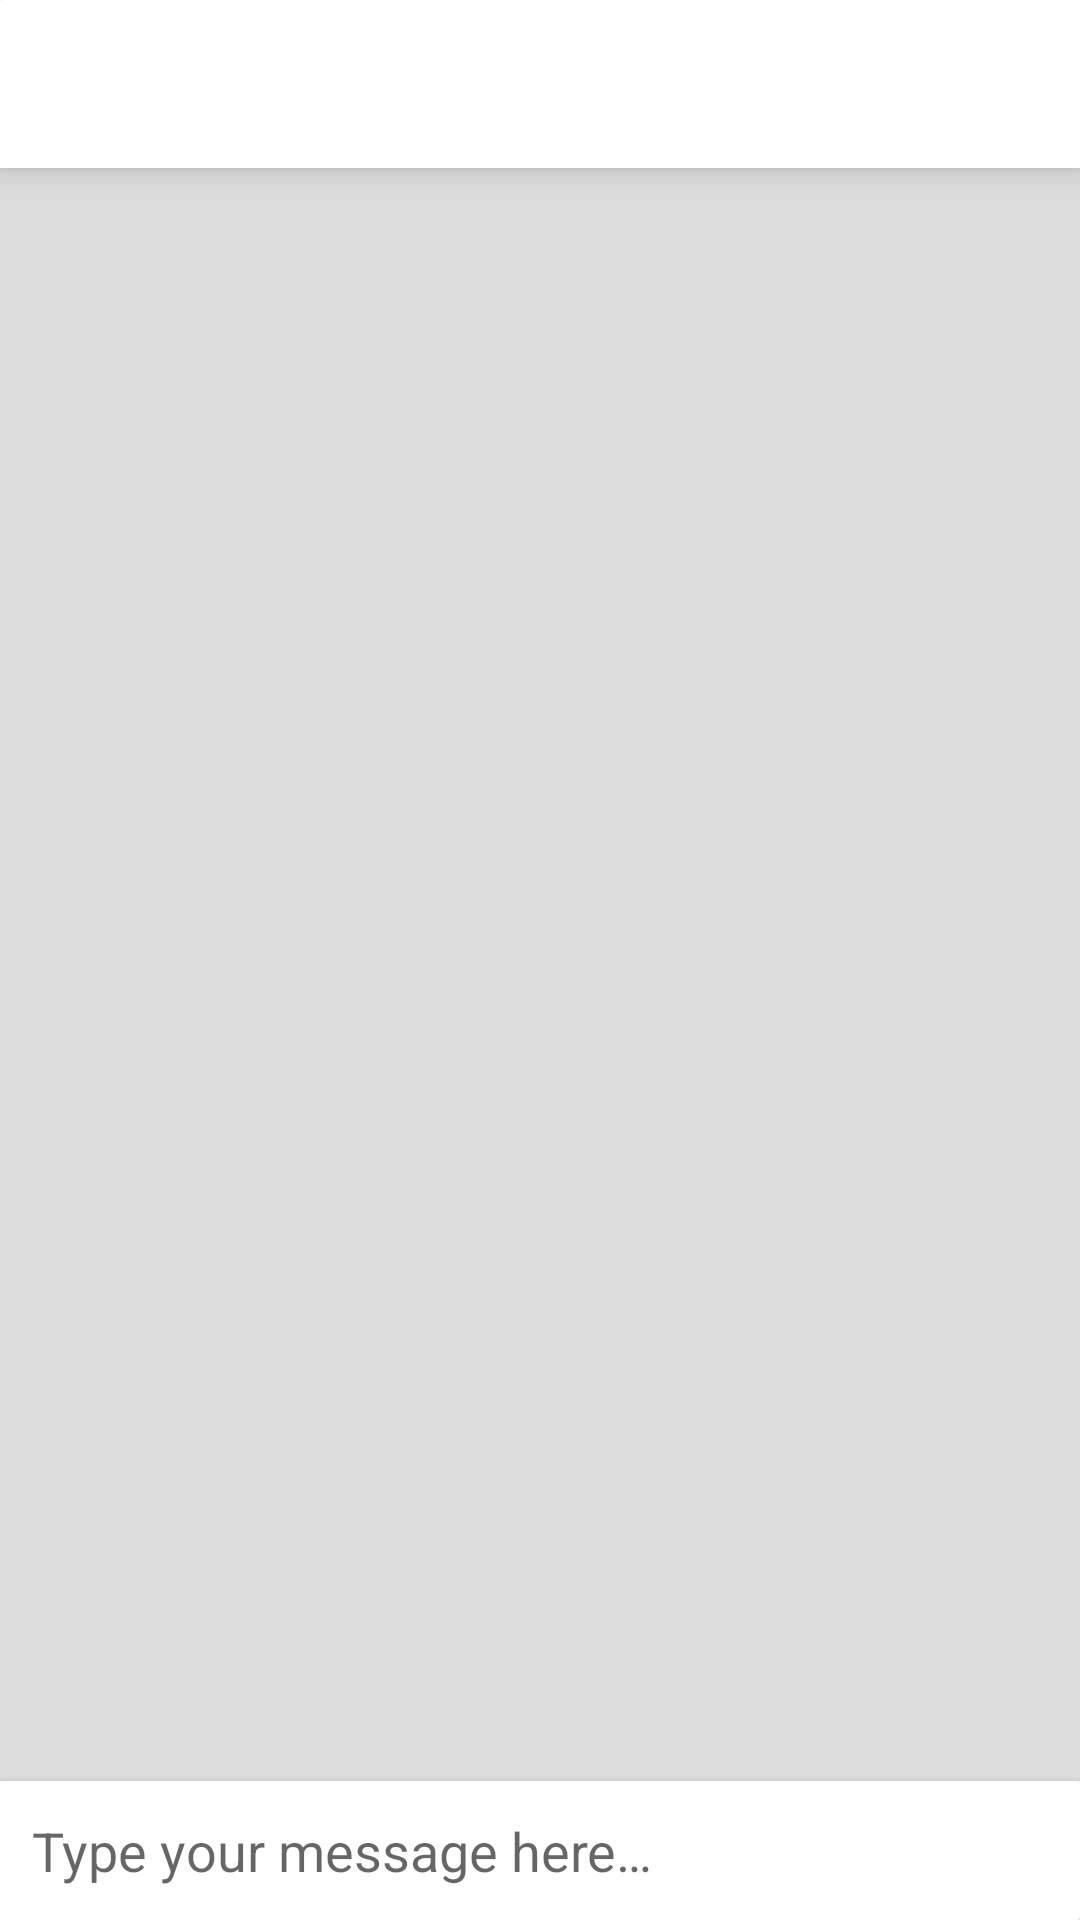

Android layout source for this screen:
<!-- AndroidManifest.xml: activity theme AppTheme.NoActionBar -->
<!-- res/layout/activity_main.xml -->
<?xml version="1.0" encoding="utf-8"?>
<android.support.constraint.ConstraintLayout xmlns:android="http://schemas.android.com/apk/res/android"
    xmlns:app="http://schemas.android.com/apk/res-auto"
    xmlns:tools="http://schemas.android.com/tools"
    android:layout_width="match_parent"
    android:layout_height="match_parent"
    tools:context=".MainActivity">

    <android.support.v7.widget.CardView
        android:id="@+id/cardView2"
        android:layout_width="match_parent"
        android:layout_height="wrap_content"
        android:layout_marginEnd="-1dp"
        android:layout_marginStart="-1dp"
        app:cardCornerRadius="1dp"
        app:cardElevation="6dp"
        app:layout_constraintEnd_toEndOf="parent"
        app:layout_constraintHorizontal_bias="1.0"
        app:layout_constraintStart_toStartOf="parent"
        app:layout_constraintTop_toTopOf="parent">

        <android.support.v7.widget.Toolbar
            android:id="@+id/contact_toolbar"
            android:layout_width="match_parent"
            android:layout_height="wrap_content" />
    </android.support.v7.widget.CardView>

    <android.support.v7.widget.RecyclerView
        android:id="@+id/contact_list"
        android:layout_width="0dp"
        android:layout_height="0dp"
        android:layout_weight="1"
        android:background="@color/chatBackground"
        app:layout_constraintBottom_toTopOf="@+id/cardView"
        app:layout_constraintEnd_toEndOf="parent"
        app:layout_constraintStart_toStartOf="parent"
        app:layout_constraintTop_toBottomOf="@+id/cardView2"/>

    <android.support.v7.widget.CardView
        android:id="@+id/cardView"
        android:layout_width="0dp"
        android:layout_height="wrap_content"
        app:cardCornerRadius="1dp"
        app:cardElevation="5dp"
        android:layout_marginStart="-1dp"
        app:layout_constraintBottom_toBottomOf="parent"
        app:layout_constraintEnd_toEndOf="parent"
        app:layout_constraintStart_toStartOf="parent">
        <LinearLayout
            android:layout_width="match_parent"
            android:layout_height="wrap_content"
            android:orientation="vertical">

            <android.support.v7.widget.RecyclerView
                android:id="@+id/contact_sug_list"
                android:layout_width="match_parent"
                android:layout_height="wrap_content">
            </android.support.v7.widget.RecyclerView>

            <LinearLayout

                android:id="@+id/contact_send_layout"
                android:layout_width="match_parent"
                android:layout_height="wrap_content"
                android:orientation="horizontal">

                <EditText
                    android:id="@+id/contact_et"
                    android:layout_width="0dp"
                    android:layout_height="match_parent"
                    android:layout_gravity="center"
                    android:layout_weight="1"
                    android:background="@android:color/transparent"
                    android:hint="@string/type_your_message_here"
                    android:paddingBottom="11dp"
                    android:paddingEnd="0dp"
                    android:paddingStart="11dp"
                    android:paddingTop="11dp" />

                <ImageButton
                    android:id="@+id/contact_send"
                    android:layout_width="wrap_content"
                    android:layout_height="match_parent"
                    android:background="?attr/selectableItemBackgroundBorderless"
                    android:padding="11dp"
                    android:tint="@color/colorAccent"
                    app:srcCompat="@drawable/ic_send_black_24dp" />
            </LinearLayout>
        </LinearLayout>
    </android.support.v7.widget.CardView>
</android.support.constraint.ConstraintLayout>
<!-- resources referenced by this layout -->
<resources>
  <color name="chatBackground">#dcdcdc</color>
  <color name="colorAccent">#448AFF</color>
  <string name="type_your_message_here">Type your message here…</string>
  <style name="AppTheme.NoActionBar">
          <item name="windowActionBar">false</item>
          <item name="windowNoTitle">true</item>
      </style>
</resources>
